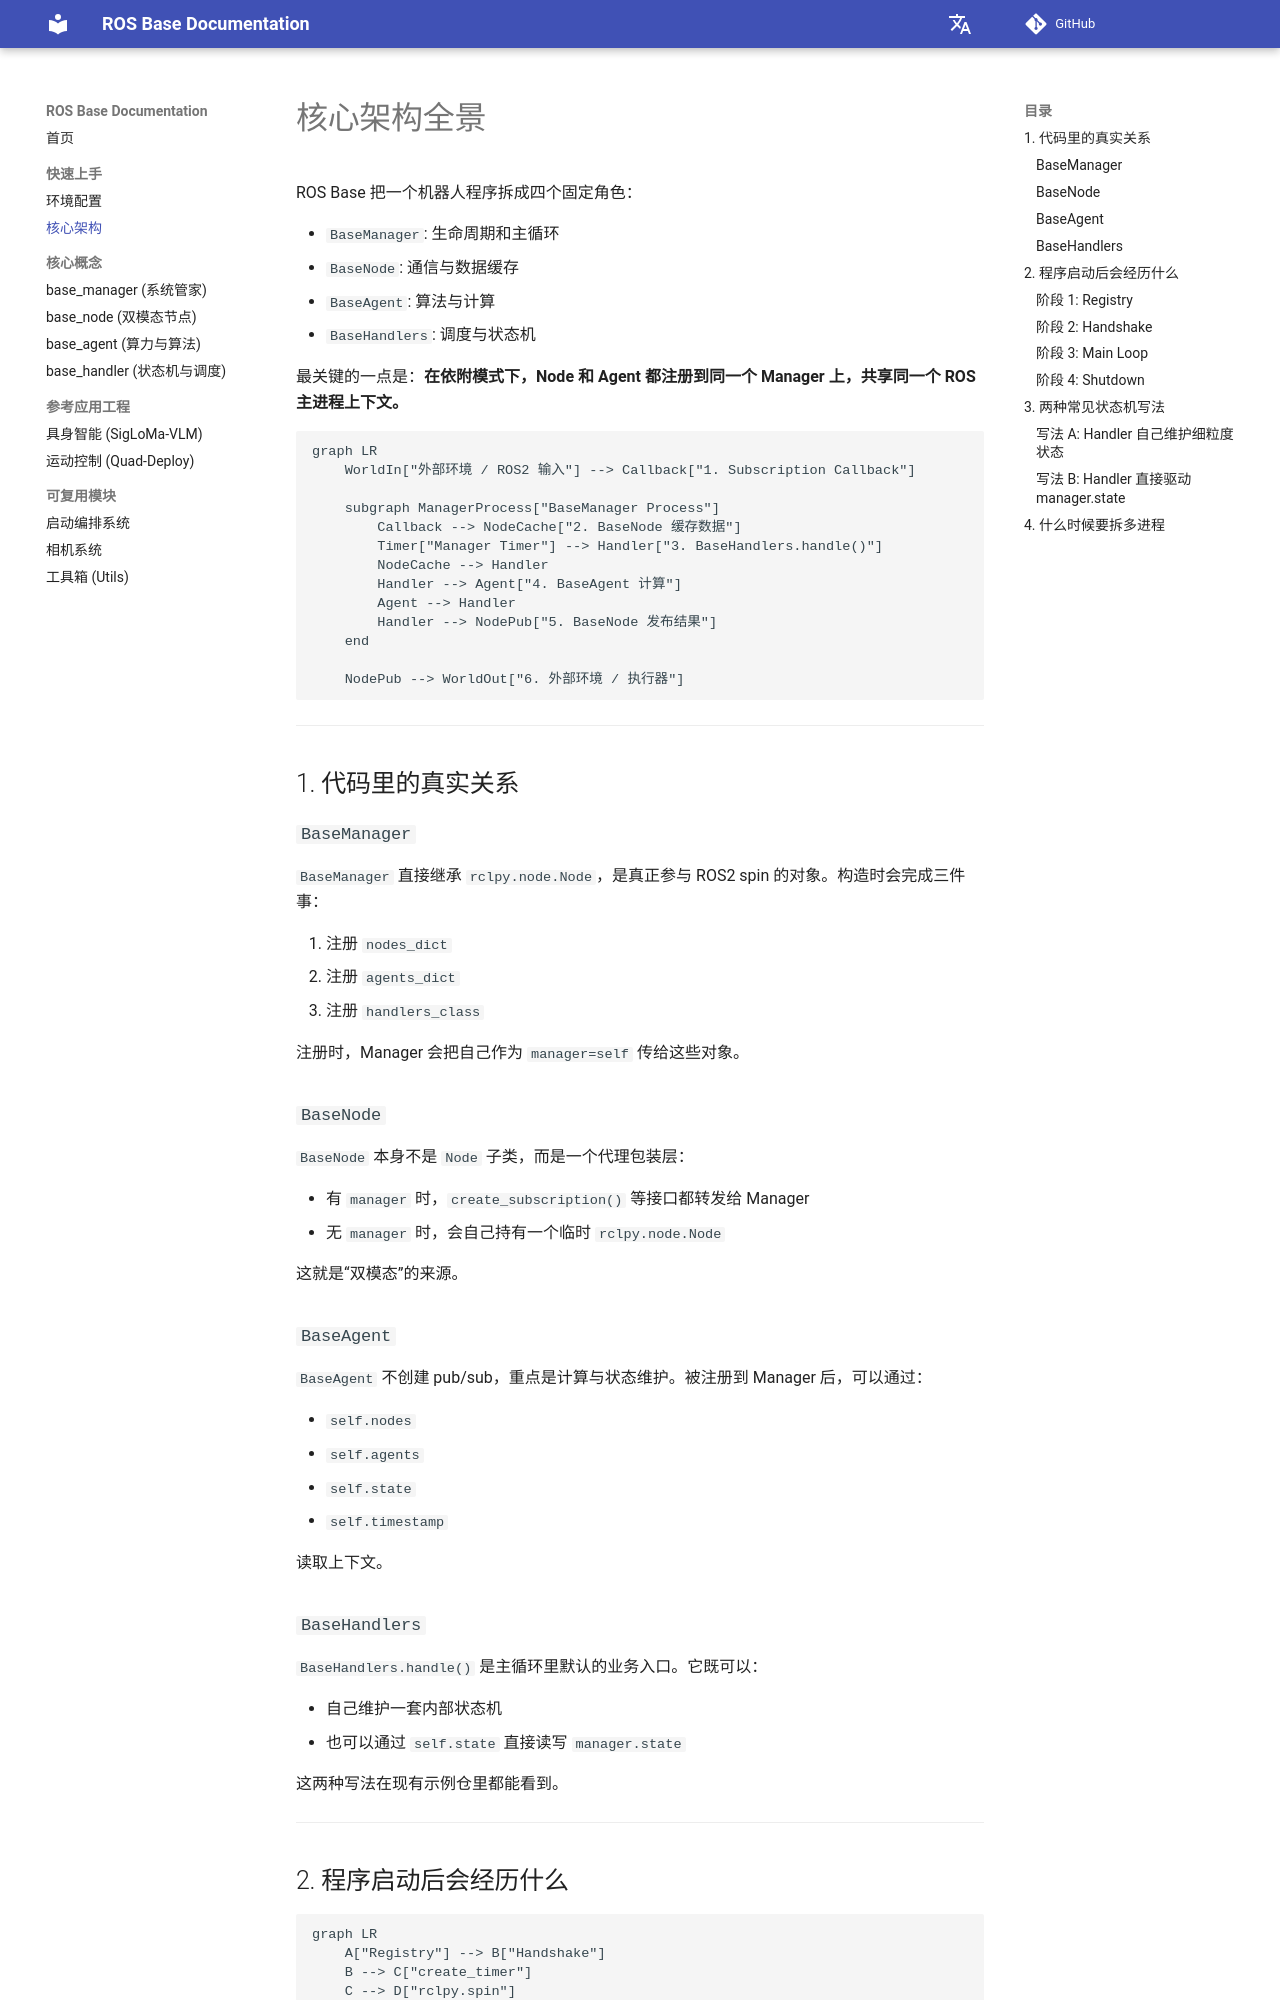

repository: 11chens/ros_base_doc · page: quick-start/architecture/index.html · generator: mkdocs

# 核心架构全景

ROS Base 把一个机器人程序拆成四个固定角色：

- `BaseManager`: 生命周期和主循环
- `BaseNode`: 通信与数据缓存
- `BaseAgent`: 算法与计算
- `BaseHandlers`: 调度与状态机

最关键的一点是：**在依附模式下，Node 和 Agent 都注册到同一个 Manager 上，共享同一个 ROS 主进程上下文。**

```mermaid
graph LR
    WorldIn["外部环境 / ROS2 输入"] --> Callback["1. Subscription Callback"]

    subgraph ManagerProcess["BaseManager Process"]
        Callback --> NodeCache["2. BaseNode 缓存数据"]
        Timer["Manager Timer"] --> Handler["3. BaseHandlers.handle()"]
        NodeCache --> Handler
        Handler --> Agent["4. BaseAgent 计算"]
        Agent --> Handler
        Handler --> NodePub["5. BaseNode 发布结果"]
    end

    NodePub --> WorldOut["6. 外部环境 / 执行器"]
```

---

## 1. 代码里的真实关系

### `BaseManager`

`BaseManager` 直接继承 `rclpy.node.Node`，是真正参与 ROS2 spin 的对象。构造时会完成三件事：

1. 注册 `nodes_dict`
2. 注册 `agents_dict`
3. 注册 `handlers_class`

注册时，Manager 会把自己作为 `manager=self` 传给这些对象。

### `BaseNode`

`BaseNode` 本身不是 `Node` 子类，而是一个代理包装层：

- 有 `manager` 时，`create_subscription()` 等接口都转发给 Manager
- 无 `manager` 时，会自己持有一个临时 `rclpy.node.Node`

这就是“双模态”的来源。

### `BaseAgent`

`BaseAgent` 不创建 pub/sub，重点是计算与状态维护。被注册到 Manager 后，可以通过：

- `self.nodes`
- `self.agents`
- `self.state`
- `self.timestamp`

读取上下文。

### `BaseHandlers`

`BaseHandlers.handle()` 是主循环里默认的业务入口。它既可以：

- 自己维护一套内部状态机
- 也可以通过 `self.state` 直接读写 `manager.state`

这两种写法在现有示例仓里都能看到。

---
